Run: headless pygame with SDL's dummy video driver; simulated clock (each Clock.tick advances the game by its frame time, no real sleeping); random seed 0; keys injected as events and as key.get_pressed() state; no mouse input.
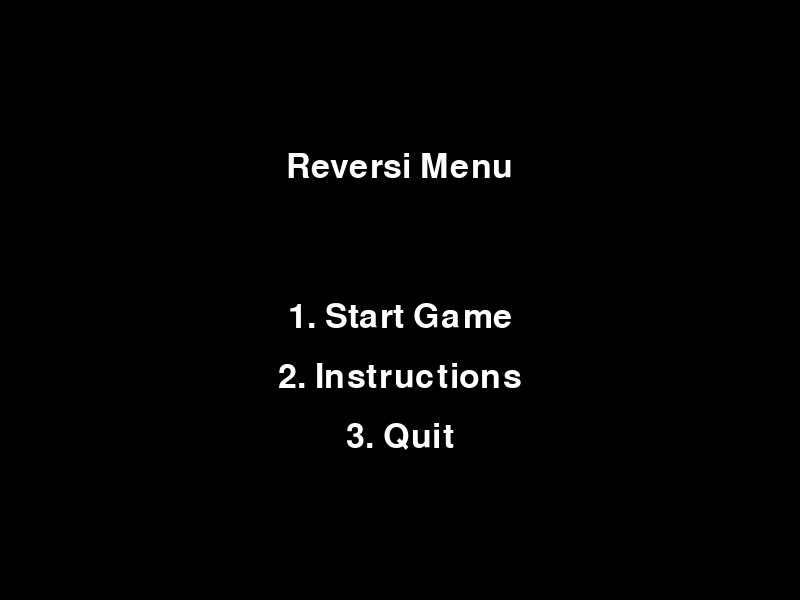
Frame 1 of 4 · flips 1–60 · no input
Frame 2 of 4 · flips 61–180 · tapped SPACE, RETURN · held RIGHT (→), D · screen unchanged from frame 1, image omitted
Frame 3 of 4 · flips 181–300 · held DOWN (↓), S · screen unchanged from frame 2, image omitted
Frame 4 of 4 · flips 301–420 · held LEFT (←), A, UP (↑), W · screen unchanged from frame 3, image omitted

The pygame program that drew these frames:

import pygame
from pygame.locals import *
WIDTH = 800
HEIGHT = 600
BACKGROUND_COLOR = (0, 0, 0)
pygame.init()
screen = pygame.display.set_mode((WIDTH, HEIGHT))
pygame.display.set_caption("Reversi Menu")
font = pygame.font.SysFont("Arial", 50)
running = True
while running:
# Handle Events
    for event in pygame.event.get():
        if event.type == QUIT:
            running = False
        if event.type == KEYDOWN:
            if event.key == K_ESCAPE:
                running = False
    # Fill Background
    screen.fill(BACKGROUND_COLOR)

    # Render Menu
    title_text = font.render("Reversi Menu", True, (255, 255, 255))
    screen.blit(title_text, (WIDTH/2 - title_text.get_width()/2, HEIGHT/4))

    option1_text = font.render("1. Start Game", True, (255, 255, 255))
    screen.blit(option1_text, (WIDTH/2 - option1_text.get_width()/2, HEIGHT/2))

    option2_text = font.render("2. Instructions", True, (255, 255, 255))
    screen.blit(option2_text, (WIDTH/2 - option2_text.get_width()/2, HEIGHT/2 + 60))

    option3_text = font.render("3. Quit", True, (255, 255, 255))
    screen.blit(option3_text, (WIDTH/2 - option3_text.get_width()/2, HEIGHT/2 + 120))

    pygame.display.flip()
pygame.quit()
